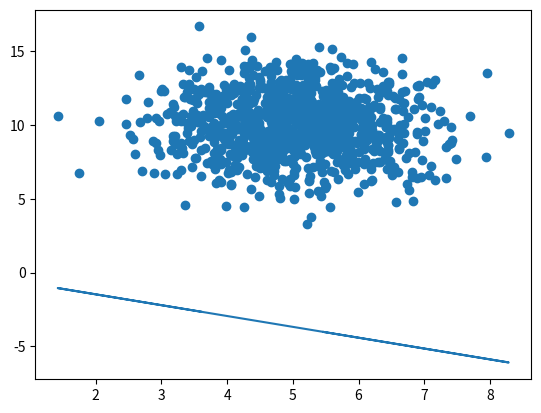

Source code (Python):
import numpy as np
from scipy import stats
import matplotlib.pyplot as plt

speed = [99, 96, 86, 87, 88, 111, 86, 103, 87, 94, 78, 77, 85, 86]
ages = [5,31,43,48,50,41,7,11,15,39,80,82,32,2,8,6,25,36,27,61,31]

arr3 = np.random.normal(5.0, 1.0, 1000)
arr4 = np.random.normal(10.0, 2.0, 1000)

slope, intercept, r, p, std_err = stats.linregress(arr3, arr4)

def someFunc(arr3):
    return slope * arr3 * intercept

simpleModel = list(map(someFunc, arr3))

plt.scatter(arr3, arr4)
plt.plot(arr3, simpleModel)
plt.show()